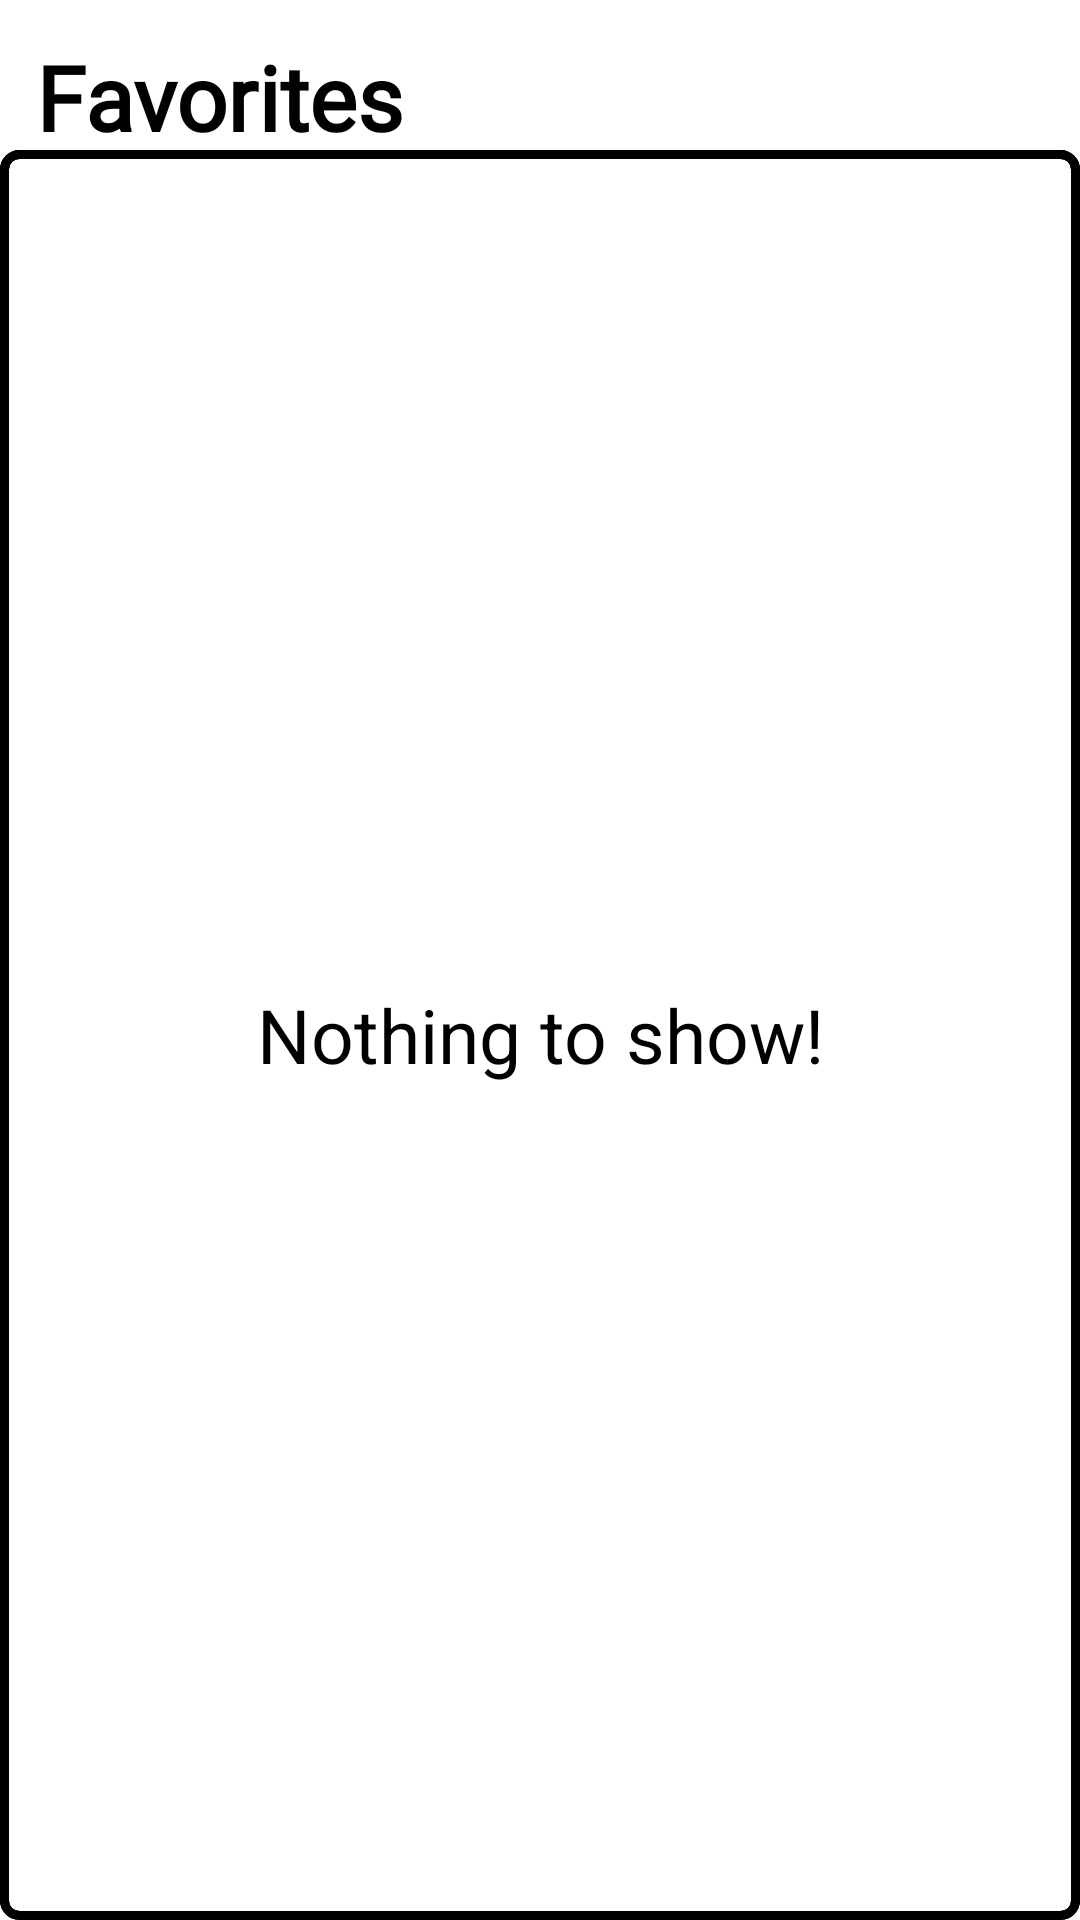

Reconstruct the res/layout file that produces this screen, plus the resources it refers to.
<!-- AndroidManifest.xml: application theme Theme.myLightTheme -->
<!-- res/layout/fragment_favorites.xml -->
<?xml version="1.0" encoding="utf-8"?>
<FrameLayout xmlns:android="http://schemas.android.com/apk/res/android"
    xmlns:app="http://schemas.android.com/apk/res-auto"
    xmlns:tools="http://schemas.android.com/tools"
    android:layout_width="match_parent"
    android:layout_height="match_parent"
    android:background="#FFFFFF"
    tools:context=".FavoritesFragment" >

    <TextView
        android:id="@+id/textView8"
        android:layout_width="match_parent"
        android:layout_height="wrap_content"
        android:fontFamily="@font/annie_use_your_telescope"
        android:padding="12dp"
        android:text="@string/favorites"
        android:textColor="#000000"
        android:textSize="30sp"
        android:textStyle="bold" />

    <TextView
        android:id="@+id/textView9"
        android:layout_width="match_parent"
        android:layout_height="match_parent"
        android:layout_marginTop="50dp"
        android:background="@drawable/myshape1"
        android:gravity="center"
        android:text="@string/nothing_to_show"
        android:textColor="#000000"
        android:textColorHint="#000000" />

    <androidx.recyclerview.widget.RecyclerView
        android:id="@+id/rcv"
        android:layout_width="match_parent"
        android:layout_height="match_parent"
        android:layout_marginTop="50dp"
        android:background="@drawable/myshape1"
        android:padding="10dp">

    </androidx.recyclerview.widget.RecyclerView>
</FrameLayout>
<!-- resources referenced by this layout -->
<resources>
  <!-- drawable myshape1 (drawable) -->
  <?xml version="1.0" encoding="utf-8"?>
  <shape xmlns:android="http://schemas.android.com/apk/res/android"
      android:shape="rectangle">
  
      <stroke
          android:width="3dp"
          android:color="@color/black"/>
  
      <corners
          android:bottomLeftRadius='5dp'
          android:bottomRightRadius='5dp'
          android:topLeftRadius='5dp'
          android:topRightRadius='5dp' />
  
  </shape>
  <string name="favorites">Favorites</string>
  <string name="nothing_to_show">Nothing to show!</string>
  <style name="Theme.myLightTheme" parent="Theme.MaterialComponents.NoActionBar">
          <item name="myPageTheme">@style/light_page</item>
          <item name="android:textViewStyle">@style/darkText</item>
          <item name="android:buttonStyle">@style/lightButton</item>
      </style>
  <color name="black">#000000</color>
  <style name="light_page">
          <item name="android:background">#fff</item>
      </style>
  <style name="darkText">
          <item name="android:textColor">@color/white</item>
          <item name="android:textSize">25dp</item>
      </style>
  <style name="lightButton">
          <item name="android:textColor">#000</item>
          <item name="android:background">#fff</item>
          <item name="android:textSize">25dp</item>
      </style>
  <color name="white">#FFFFFFFF</color>
</resources>
